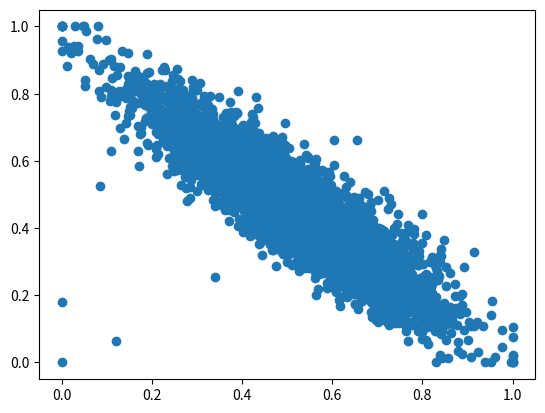

The script that saved this image:
import numpy as np
import matplotlib.pyplot as plt


def scaling(x, y):

    for i in range(0, len(y)):
        y[i] = (y[i] - np.min(y)) / (np.max(y) - np.min(y))
        x[i] = (x[i] - np.min(x)) / (np.max(x) - np.min(x))

    return x, y


mean = [0, 0]

# anti - correlated
cov = [[1, -0.9], [-0.9, 1]]

# correlated
# cov = [[1, 0.7], [0.7, 1]]

# 3 dimensions
# cov = [[1, -0.8, 0.9], [-0.8, 1, 0.1], [0.9, 0.1, 1]]

x, y = np.random.multivariate_normal(mean, cov, 5000).T
# x, y, z

x, y = scaling(x, y)

plt.scatter(x, y)
plt.show()
